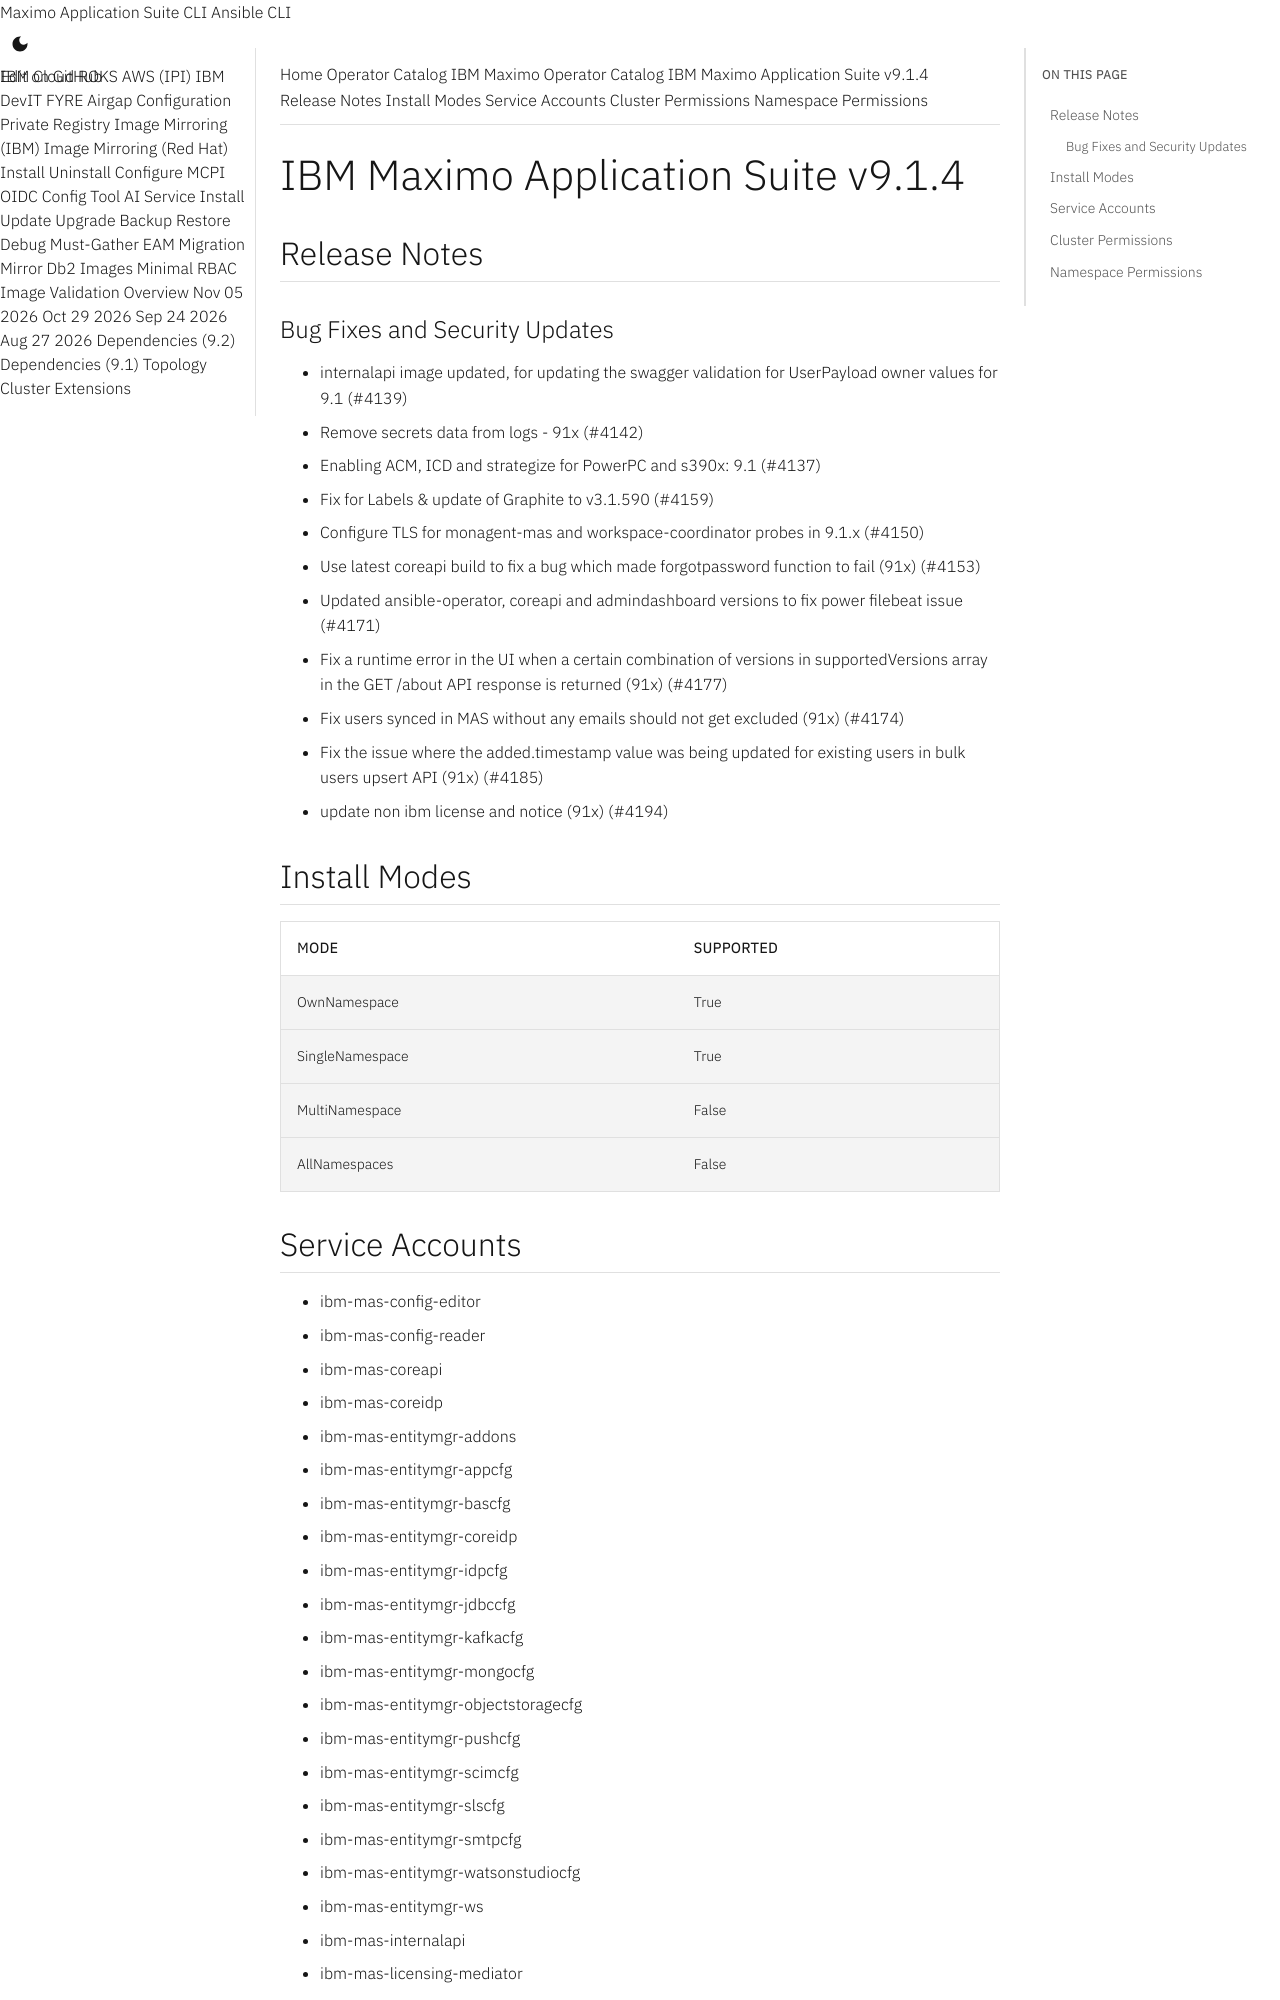

repository: ibm-mas/cli · page: catalogs/packages/ibm-mas/9.1.4/index.html · generator: mkdocs

extra_breadcrumb_title_1: Operator Catalog
extra_breadcrumb_title_2: IBM Maximo Operator Catalog
extra_breadcrumb_url_2: ../../../
nav_title: Operator Catalog

IBM Maximo Application Suite v9.1.4
================================================================================

Release Notes
--------------------------------------------------------------------------------
### Bug Fixes and Security Updates
- internalapi image updated, for updating the swagger validation for UserPayload owner values for 9.1 (#4139)
- Remove secrets data from logs - 91x (#4142)
- Enabling ACM, ICD and strategize for PowerPC and s390x: 9.1 (#4137)
- Fix for Labels & update of Graphite to v3.1.590 (#4159)
- Configure TLS for monagent-mas and workspace-coordinator probes in 9.1.x (#4150)
- Use latest coreapi build to fix a bug which made forgotpassword function to fail (91x) (#4153)
- Updated ansible-operator, coreapi and admindashboard versions to fix power filebeat issue (#4171)
- Fix a runtime error in the UI when a certain combination of versions in supportedVersions array in the GET /about API response is returned (91x) (#4177)
- Fix users synced in MAS without any emails should not get excluded (91x) (#4174)
- Fix the issue where the added.timestamp value was being updated for existing users in bulk users upsert API (91x) (#4185)
- update non ibm license and notice (91x) (#4194)

Install Modes
--------------------------------------------------------------------------------
| Mode                 | Supported |
| :------------------- | :-------- |
| OwnNamespace         | True      |
| SingleNamespace      | True      |
| MultiNamespace       | False     |
| AllNamespaces        | False     |

Service Accounts
--------------------------------------------------------------------------------
- ibm-mas-config-editor
- ibm-mas-config-reader
- ibm-mas-coreapi
- ibm-mas-coreidp
- ibm-mas-entitymgr-addons
- ibm-mas-entitymgr-appcfg
- ibm-mas-entitymgr-bascfg
- ibm-mas-entitymgr-coreidp
- ibm-mas-entitymgr-idpcfg
- ibm-mas-entitymgr-jdbccfg
- ibm-mas-entitymgr-kafkacfg
- ibm-mas-entitymgr-mongocfg
- ibm-mas-entitymgr-objectstoragecfg
- ibm-mas-entitymgr-pushcfg
- ibm-mas-entitymgr-scimcfg
- ibm-mas-entitymgr-slscfg
- ibm-mas-entitymgr-smtpcfg
- ibm-mas-entitymgr-watsonstudiocfg
- ibm-mas-entitymgr-ws
- ibm-mas-internalapi
- ibm-mas-licensing-mediator
- ibm-mas-mobileapi
- ibm-mas-monagent-mas
- ibm-mas-nopriv
- ibm-mas-scim-agent
